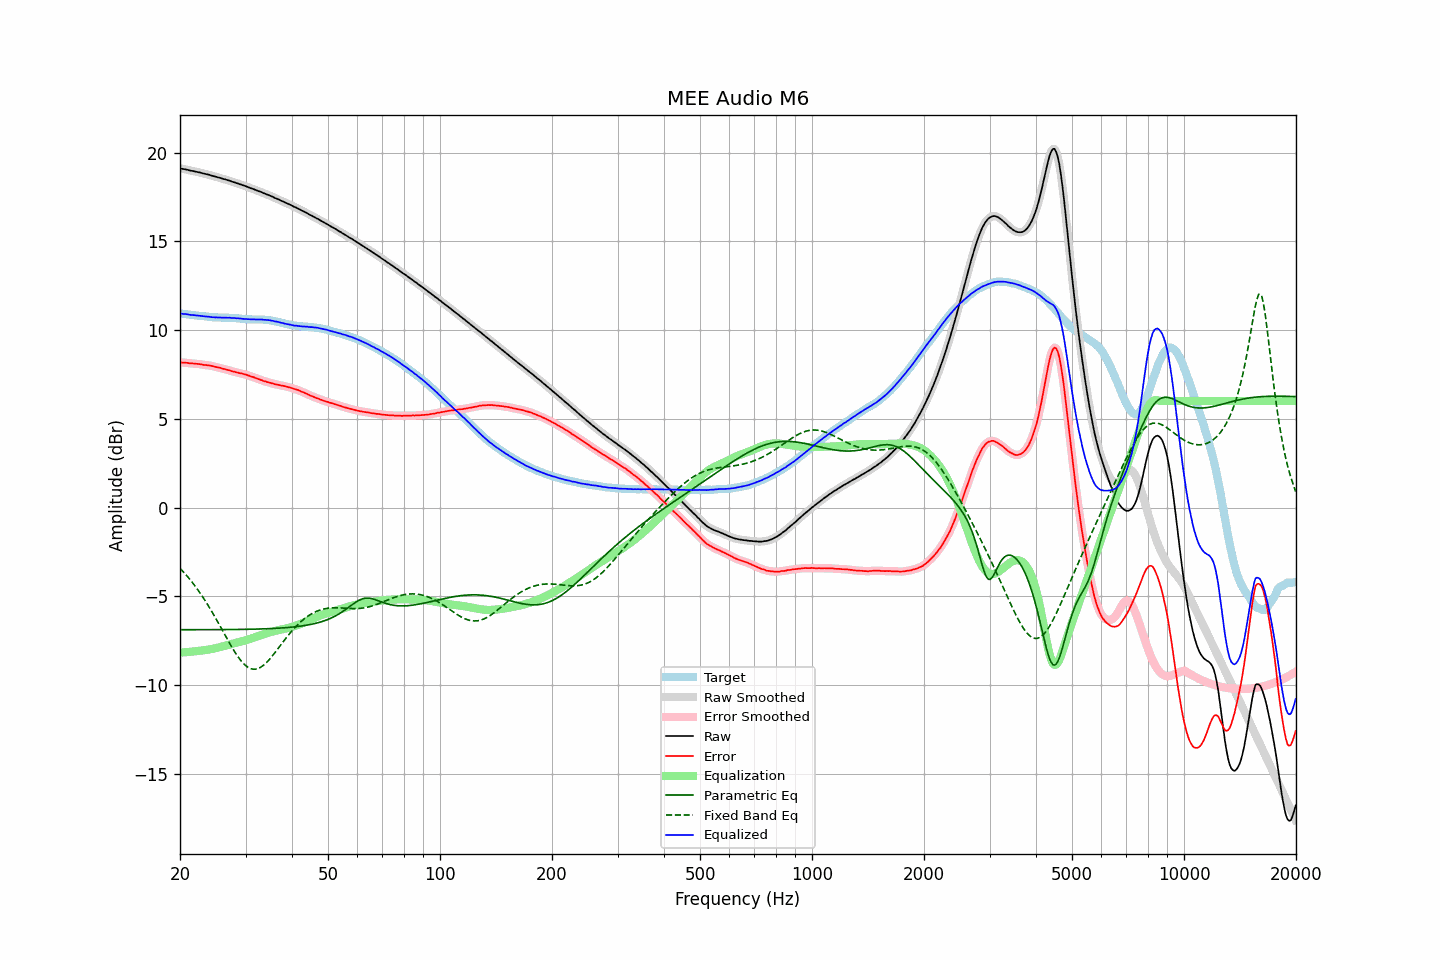

The table this chart was drawn from, first rows:
frequency, raw, error, smoothed, error_smoothed, equalization, parametric_eq, fixed_band_eq, equalized_raw, equalized_smoothed, target
20.00, 19.11, 8.18, 19.11, 8.18, -8.18, -6.88, -3.42, 10.93, 10.93, 10.93
20.20, 19.09, 8.17, 19.09, 8.17, -8.17, -6.88, -3.52, 10.92, 10.92, 10.92
20.40, 19.07, 8.16, 19.07, 8.17, -8.16, -6.88, -3.62, 10.91, 10.91, 10.91
20.61, 19.06, 8.16, 19.06, 8.16, -8.16, -6.88, -3.72, 10.90, 10.90, 10.90
20.81, 19.04, 8.15, 19.04, 8.15, -8.15, -6.88, -3.82, 10.89, 10.89, 10.89
21.02, 19.02, 8.14, 19.02, 8.14, -8.14, -6.88, -3.93, 10.88, 10.88, 10.88
21.23, 18.99, 8.12, 18.99, 8.13, -8.13, -6.88, -4.03, 10.86, 10.86, 10.87
21.44, 18.97, 8.11, 18.97, 8.12, -8.12, -6.88, -4.15, 10.85, 10.85, 10.85
21.66, 18.96, 8.12, 18.95, 8.11, -8.11, -6.88, -4.26, 10.84, 10.84, 10.84
21.87, 18.94, 8.11, 18.94, 8.11, -8.11, -6.88, -4.38, 10.83, 10.83, 10.83
22.09, 18.92, 8.10, 18.92, 8.10, -8.10, -6.88, -4.50, 10.82, 10.82, 10.82
22.31, 18.90, 8.09, 18.90, 8.09, -8.09, -6.88, -4.63, 10.81, 10.81, 10.81
22.54, 18.88, 8.08, 18.88, 8.08, -8.07, -6.88, -4.75, 10.80, 10.80, 10.80
22.76, 18.86, 8.07, 18.86, 8.06, -8.06, -6.88, -4.89, 10.79, 10.79, 10.79
22.99, 18.83, 8.04, 18.83, 8.05, -8.05, -6.88, -5.02, 10.78, 10.78, 10.79
23.22, 18.81, 8.03, 18.81, 8.03, -8.04, -6.88, -5.16, 10.77, 10.77, 10.78
23.45, 18.79, 8.02, 18.79, 8.02, -8.03, -6.88, -5.30, 10.76, 10.76, 10.76
23.69, 18.77, 8.02, 18.77, 8.02, -8.01, -6.88, -5.44, 10.75, 10.76, 10.75
23.92, 18.75, 8.01, 18.75, 8.00, -8.00, -6.88, -5.59, 10.75, 10.75, 10.74
24.16, 18.72, 7.99, 18.72, 7.99, -7.98, -6.88, -5.74, 10.73, 10.74, 10.73
24.40, 18.69, 7.97, 18.69, 7.97, -7.97, -6.88, -5.89, 10.72, 10.72, 10.72
24.65, 18.67, 7.95, 18.67, 7.95, -7.95, -6.88, -6.05, 10.72, 10.72, 10.72
24.89, 18.64, 7.92, 18.64, 7.93, -7.93, -6.88, -6.21, 10.71, 10.71, 10.72
25.14, 18.62, 7.91, 18.62, 7.91, -7.91, -6.88, -6.37, 10.71, 10.71, 10.71
25.39, 18.59, 7.89, 18.59, 7.89, -7.89, -6.88, -6.53, 10.70, 10.70, 10.70
25.65, 18.57, 7.87, 18.57, 7.87, -7.86, -6.88, -6.69, 10.71, 10.70, 10.70
25.91, 18.54, 7.84, 18.54, 7.84, -7.84, -6.88, -6.86, 10.70, 10.70, 10.70
26.16, 18.51, 7.81, 18.51, 7.82, -7.82, -6.88, -7.02, 10.69, 10.70, 10.70
26.43, 18.49, 7.80, 18.48, 7.79, -7.79, -6.88, -7.19, 10.70, 10.69, 10.69
26.69, 18.46, 7.77, 18.46, 7.77, -7.77, -6.88, -7.35, 10.69, 10.69, 10.69
26.96, 18.43, 7.74, 18.43, 7.74, -7.74, -6.88, -7.51, 10.69, 10.69, 10.69
27.23, 18.41, 7.72, 18.40, 7.71, -7.71, -6.88, -7.67, 10.69, 10.69, 10.69
27.50, 18.37, 7.68, 18.37, 7.69, -7.69, -6.88, -7.83, 10.68, 10.68, 10.69
27.77, 18.34, 7.66, 18.34, 7.66, -7.67, -6.87, -7.98, 10.67, 10.68, 10.68
28.05, 18.32, 7.65, 18.31, 7.64, -7.64, -6.87, -8.13, 10.68, 10.67, 10.67
28.33, 18.28, 7.61, 18.28, 7.62, -7.62, -6.87, -8.27, 10.66, 10.66, 10.67
28.62, 18.26, 7.60, 18.26, 7.60, -7.60, -6.87, -8.40, 10.66, 10.66, 10.66
28.90, 18.22, 7.57, 18.22, 7.57, -7.58, -6.87, -8.52, 10.64, 10.65, 10.65
29.19, 18.20, 7.56, 18.19, 7.55, -7.55, -6.87, -8.64, 10.65, 10.64, 10.64
29.48, 18.16, 7.53, 18.16, 7.53, -7.53, -6.87, -8.74, 10.63, 10.63, 10.63
29.78, 18.13, 7.51, 18.13, 7.51, -7.51, -6.87, -8.84, 10.62, 10.62, 10.62
30.08, 18.10, 7.49, 18.10, 7.48, -7.48, -6.86, -8.92, 10.62, 10.61, 10.61
30.38, 18.06, 7.45, 18.06, 7.46, -7.45, -6.86, -8.99, 10.61, 10.61, 10.61
30.68, 18.03, 7.43, 18.03, 7.42, -7.43, -6.86, -9.04, 10.60, 10.60, 10.60
30.99, 17.99, 7.39, 17.99, 7.39, -7.39, -6.86, -9.08, 10.59, 10.60, 10.60
31.30, 17.96, 7.36, 17.96, 7.36, -7.36, -6.86, -9.10, 10.60, 10.60, 10.60
31.61, 17.93, 7.34, 17.93, 7.33, -7.33, -6.85, -9.11, 10.60, 10.60, 10.59
31.93, 17.89, 7.29, 17.89, 7.30, -7.30, -6.85, -9.11, 10.59, 10.60, 10.60
32.24, 17.86, 7.27, 17.86, 7.26, -7.26, -6.85, -9.09, 10.60, 10.59, 10.59
32.57, 17.82, 7.23, 17.82, 7.23, -7.23, -6.85, -9.05, 10.59, 10.59, 10.59
32.89, 17.79, 7.19, 17.79, 7.20, -7.20, -6.84, -9.01, 10.59, 10.59, 10.59
33.22, 17.76, 7.17, 17.75, 7.16, -7.17, -6.84, -8.95, 10.59, 10.59, 10.59
33.55, 17.71, 7.12, 17.72, 7.13, -7.13, -6.84, -8.88, 10.57, 10.58, 10.58
33.89, 17.68, 7.11, 17.68, 7.10, -7.10, -6.83, -8.80, 10.57, 10.57, 10.57
34.23, 17.64, 7.07, 17.64, 7.08, -7.08, -6.83, -8.72, 10.56, 10.56, 10.56
34.57, 17.61, 7.05, 17.61, 7.05, -7.05, -6.83, -8.62, 10.56, 10.56, 10.56
34.92, 17.57, 7.03, 17.57, 7.03, -7.02, -6.82, -8.52, 10.55, 10.55, 10.54
35.27, 17.53, 7.00, 17.53, 7.00, -7.00, -6.82, -8.41, 10.53, 10.53, 10.53
35.62, 17.49, 6.98, 17.49, 6.97, -6.98, -6.82, -8.30, 10.51, 10.51, 10.51
35.97, 17.44, 6.94, 17.45, 6.95, -6.95, -6.81, -8.18, 10.48, 10.49, 10.50
... 635 more rows
